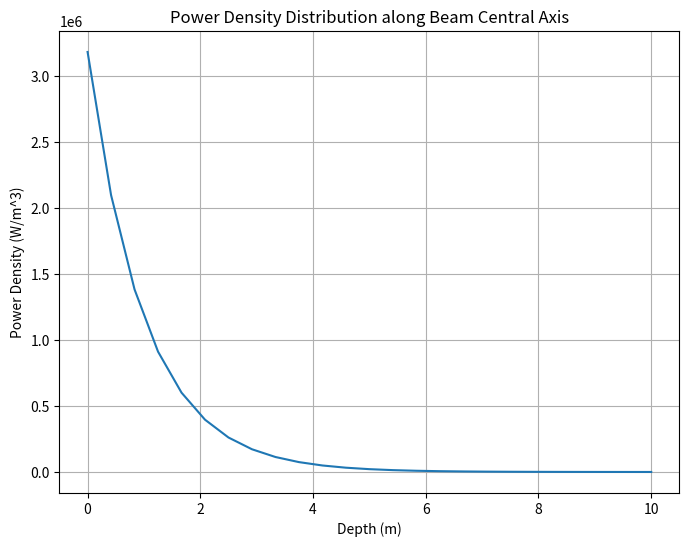
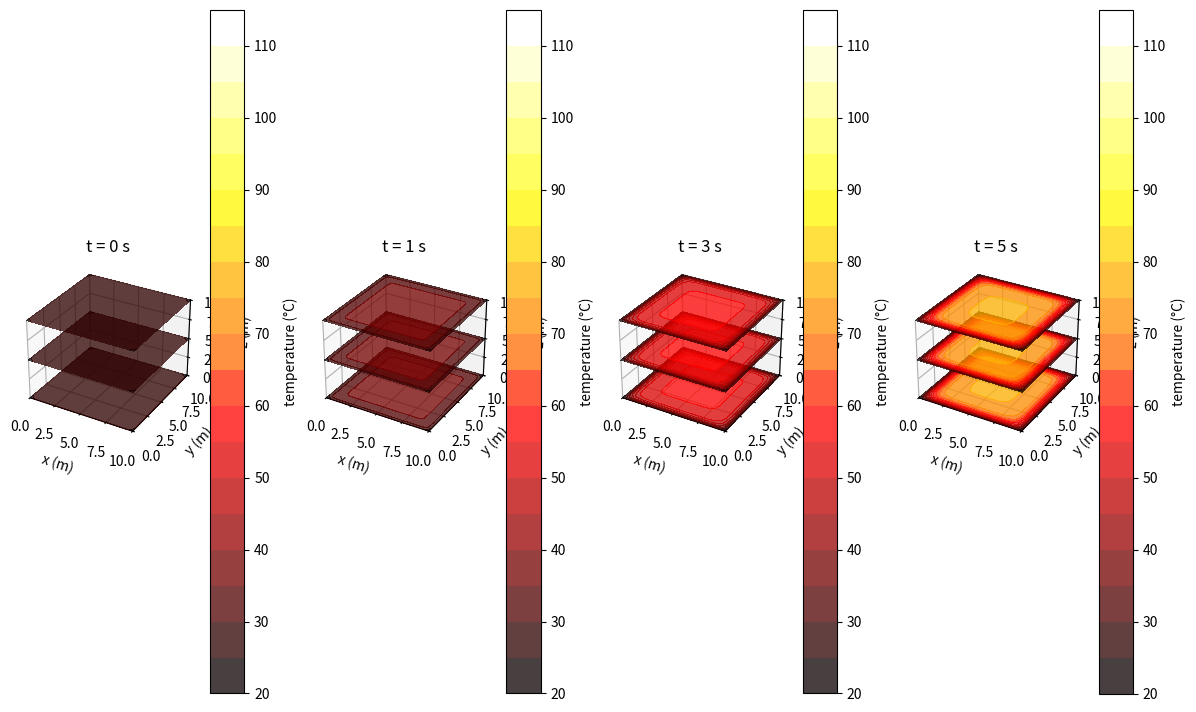

Reproduce these figures in Python, in order.
import numpy as np
import matplotlib.pyplot as plt
from mpl_toolkits.mplot3d import Axes3D
from matplotlib import cm
from tqdm import tqdm

## Material physical parameters ##
cube_length_m = 10  # Length of the cube, m
T_edge = 25.0  # Temperature at the edges, °C
T_air = 25.0  # Temperature of the surrounding air, °C
h_conv = 10.0  # Convective heat transfer coefficient, W/(m^2 K)
Q = 1e+4  # Total heat generation rate, W, artificially high for troubleshooting
PDMS_thermal_conductivity_WpmK = 0.2  # W/mK
PDMS_density_gpmL = 1.02
PDMS_heat_capacity_JpgK = 1.67
PDMS_thermal_diffusivity_m2ps = PDMS_thermal_conductivity_WpmK / (PDMS_density_gpmL * PDMS_heat_capacity_JpgK)

## Mesh-grid parameters ##
Nx, Ny, Nz = 25, 25, 25  # Number of grid points in each dimension
dx = cube_length_m / (Nx - 1)  # Grid spacing in the x direction, m
dy = cube_length_m / (Ny - 1)  # Grid spacing in the y direction, m
dz = cube_length_m / (Nz - 1)  # Grid spacing in the z direction, m
dt = 0.01  # Time step, s
x = np.linspace(0, cube_length_m, Nx)
y = np.linspace(0, cube_length_m, Ny)
z = np.linspace(0, cube_length_m, Nz)
X, Y, Z = np.meshgrid(x, y, z)

## Heat source parameters ##
beam_radius_m = 0.01
loading = 1e-6  # mass fraction of CB in PDMS, g/g
abs_coeff = 1e+6  # absorption coefficient of CB in PDMS, m^-1

radius_squared = (X - cube_length_m / 2)**2 + (Y - cube_length_m / 2)**2
beam_mask = radius_squared <= beam_radius_m**2
q = np.zeros((Nx, Ny, Nz))
q[beam_mask] = Q / (np.pi * beam_radius_m**2 * cube_length_m)  # power density distributed across the entire volume
q *= np.exp(-1 * abs_coeff * loading * Z)  # depth-dependent exponential decay

# Show what fraction of power extends beyond the cube
transmittance = (Q - np.sum(q * dx * dy * dz)) / Q
print(f'Transmittance through material: {transmittance:.2%}')
print(f'max q (W): {np.max(q) * dx * dy * dz:.2e}')

# Plotting q's distribution
q_center = q[Nx//2, Ny//2, :]
plt.figure(figsize=(8, 6))
plt.plot(z, q_center)
plt.xlabel('Depth (m)')
plt.ylabel('Power Density (W/m^3)')
plt.title('Power Density Distribution along Beam Central Axis')
plt.grid(True)
plt.show()

q = 10

def Runge_Kutta(T):
    """computes T at the the next time step with a 4th degree Runge-Kutta"""
    k1 = dt * (PDMS_thermal_diffusivity_m2ps * (np.roll(T, -1, axis=0) - 2*T + np.roll(T, 1, axis=0)) / dx**2
                + PDMS_thermal_diffusivity_m2ps * (np.roll(T, -1, axis=1) - 2*T + np.roll(T, 1, axis=1)) / dy**2
                + PDMS_thermal_diffusivity_m2ps * (np.roll(T, -1, axis=2) - 2*T + np.roll(T, 1, axis=2)) / dz**2
                + q)
    
    T_temp = T + k1 / 2
    k2 = dt * (PDMS_thermal_diffusivity_m2ps * (np.roll(T_temp, -1, axis=0) - 2*T_temp + np.roll(T_temp, 1, axis=0)) / dx**2
                + PDMS_thermal_diffusivity_m2ps * (np.roll(T_temp, -1, axis=1) - 2*T_temp + np.roll(T_temp, 1, axis=1)) / dy**2
                + PDMS_thermal_diffusivity_m2ps * (np.roll(T_temp, -1, axis=2) - 2*T_temp + np.roll(T_temp, 1, axis=2)) / dz**2
                + q)
    
    T_temp = T + k2 / 2
    k3 = dt * (PDMS_thermal_diffusivity_m2ps * (np.roll(T_temp, -1, axis=0) - 2*T_temp + np.roll(T_temp, 1, axis=0)) / dx**2
                + PDMS_thermal_diffusivity_m2ps * (np.roll(T_temp, -1, axis=1) - 2*T_temp + np.roll(T_temp, 1, axis=1)) / dy**2
                + PDMS_thermal_diffusivity_m2ps * (np.roll(T_temp, -1, axis=2) - 2*T_temp + np.roll(T_temp, 1, axis=2)) / dz**2
                + q)
    
    T_temp = T + k3
    k4 = dt * (PDMS_thermal_diffusivity_m2ps * (np.roll(T_temp, -1, axis=0) - 2*T_temp + np.roll(T_temp, 1, axis=0)) / dx**2
                + PDMS_thermal_diffusivity_m2ps * (np.roll(T_temp, -1, axis=1) - 2*T_temp + np.roll(T_temp, 1, axis=1)) / dy**2
                + PDMS_thermal_diffusivity_m2ps * (np.roll(T_temp, -1, axis=2) - 2*T_temp + np.roll(T_temp, 1, axis=2)) / dz**2
                + q)
        
    return T + (k1 + 2*k2 + 2*k3 + k4) / 6

def Boundary_Conditions(T_new):
    '''applies boundary conditions and surface convection to T_new'''
    ## boundary conditions ##
    T_new[0, :, :] = T_edge
    T_new[-1, :, :] = T_edge
    T_new[:, 0, :] = T_edge
    T_new[:, -1, :] = T_edge
    T_new[:, :, 0] = T_edge
    T_new[:, :, -1] = T_new[:, :, -1] - h_conv * (T_new[:, :, -1] - T_air) * dt / (dz) # convection at top surface
    return T_new

def Compute_T(output_times):
    '''computes T at each grid point at each time step and returns data for each value in output_time'''
    # initialize temperature distribution and output structures
    T = np.full((Nx, Ny, Nz), T_edge)
    output_indices = [int(t / dt) for t in output_times] # times enumerated as indices based on time step
    output_temperatures = []

    # progress bar
    total_iterations = max(output_indices) + 1
    one_percent_iterations = int(total_iterations * 0.01)
    pbar = tqdm(total=total_iterations, desc="Computing", postfix="0% done")

    # loop across each necessary time step
    for n in range(max(output_indices) + 1):
        T_new = Runge_Kutta(T)
        T = Boundary_Conditions(T_new)
        
        if n in output_indices:
            output_temperatures.append(T.copy())

        if np.any(T) > 26: # troubleshooting problem where T never changes but the plots show it does
            print(T)
           
        # if n % one_percent_iterations == 0:
        #     progress_percentage = n * 100 / total_iterations
        #     pbar.set_postfix_str(f"{progress_percentage:.2f}% done")
        #     pbar.update(one_percent_iterations)

    pbar.close()
    return output_temperatures

def Plot_T_Slices(X, Y, Z, output_temperatures, output_times):
    '''plots slices of T at each output time'''
    fig = plt.figure(figsize=(12, 8))
    custom_cmap = plt.cm.get_cmap('hot', 20) # also, 'coolwarm'
    for i, T_out in enumerate(output_temperatures):
        ax = fig.add_subplot(1, len(output_times), i+1, projection='3d')
        c = ax.contourf(X[:, :, Nz//2], Y[:, :, Nz//2], T_out[:, :, Nz//2], zdir='z', offset=Z[0, 0, Nz//2], 
                        levels=np.linspace(20, 115, 20), cmap=custom_cmap, alpha=0.75)
        ax.contourf(X[:, :, Nz//2], Y[:, :, Nz//2], T_out[:, :, Nz//2], zdir='z', offset=Z[0, 0, Nz-1], 
                        levels=np.linspace(20, 115, 20), cmap=custom_cmap, alpha=0.75)
        ax.contourf(X[:, :, Nz//2], Y[:, :, Nz//2], T_out[:, :, Nz//2], zdir='z', offset=Z[0, 0, 0], 
                        levels=np.linspace(20, 115, 20), cmap=custom_cmap, alpha=0.75)
        ax.set_title(f't = {output_times[i]} s')
        ax.set_xlabel('x (m)')
        ax.set_ylabel('y (m)')
        ax.set_zlabel('z (m)')
        ax.set_xlim([0, cube_length_m])
        ax.set_ylim([0, cube_length_m])
        ax.set_zlim([0, cube_length_m])
        fig.colorbar(c, ax=ax, label='temperature (°C)', ticks=np.arange(20, 116, 10))
    plt.tight_layout()
    plt.show()

def save_output_temperatures(output_temperatures, filename):
    """
    Save the output temperatures to a file.
    
    Parameters:
    - output_temperatures: List of 3D numpy arrays containing temperature data.
    - filename: Name of the file to save the data to.
    """
    np.savez(filename, *output_temperatures)

output_times = [0, 1, 3, 5]
output_temperatures_RK = Compute_T(output_times)

## plot and/or save to file as npz ##
Plot_T_Slices(X, Y, Z, output_temperatures_RK, output_times)
save_output_temperatures(output_temperatures_RK, "output_temperatures.npz")
